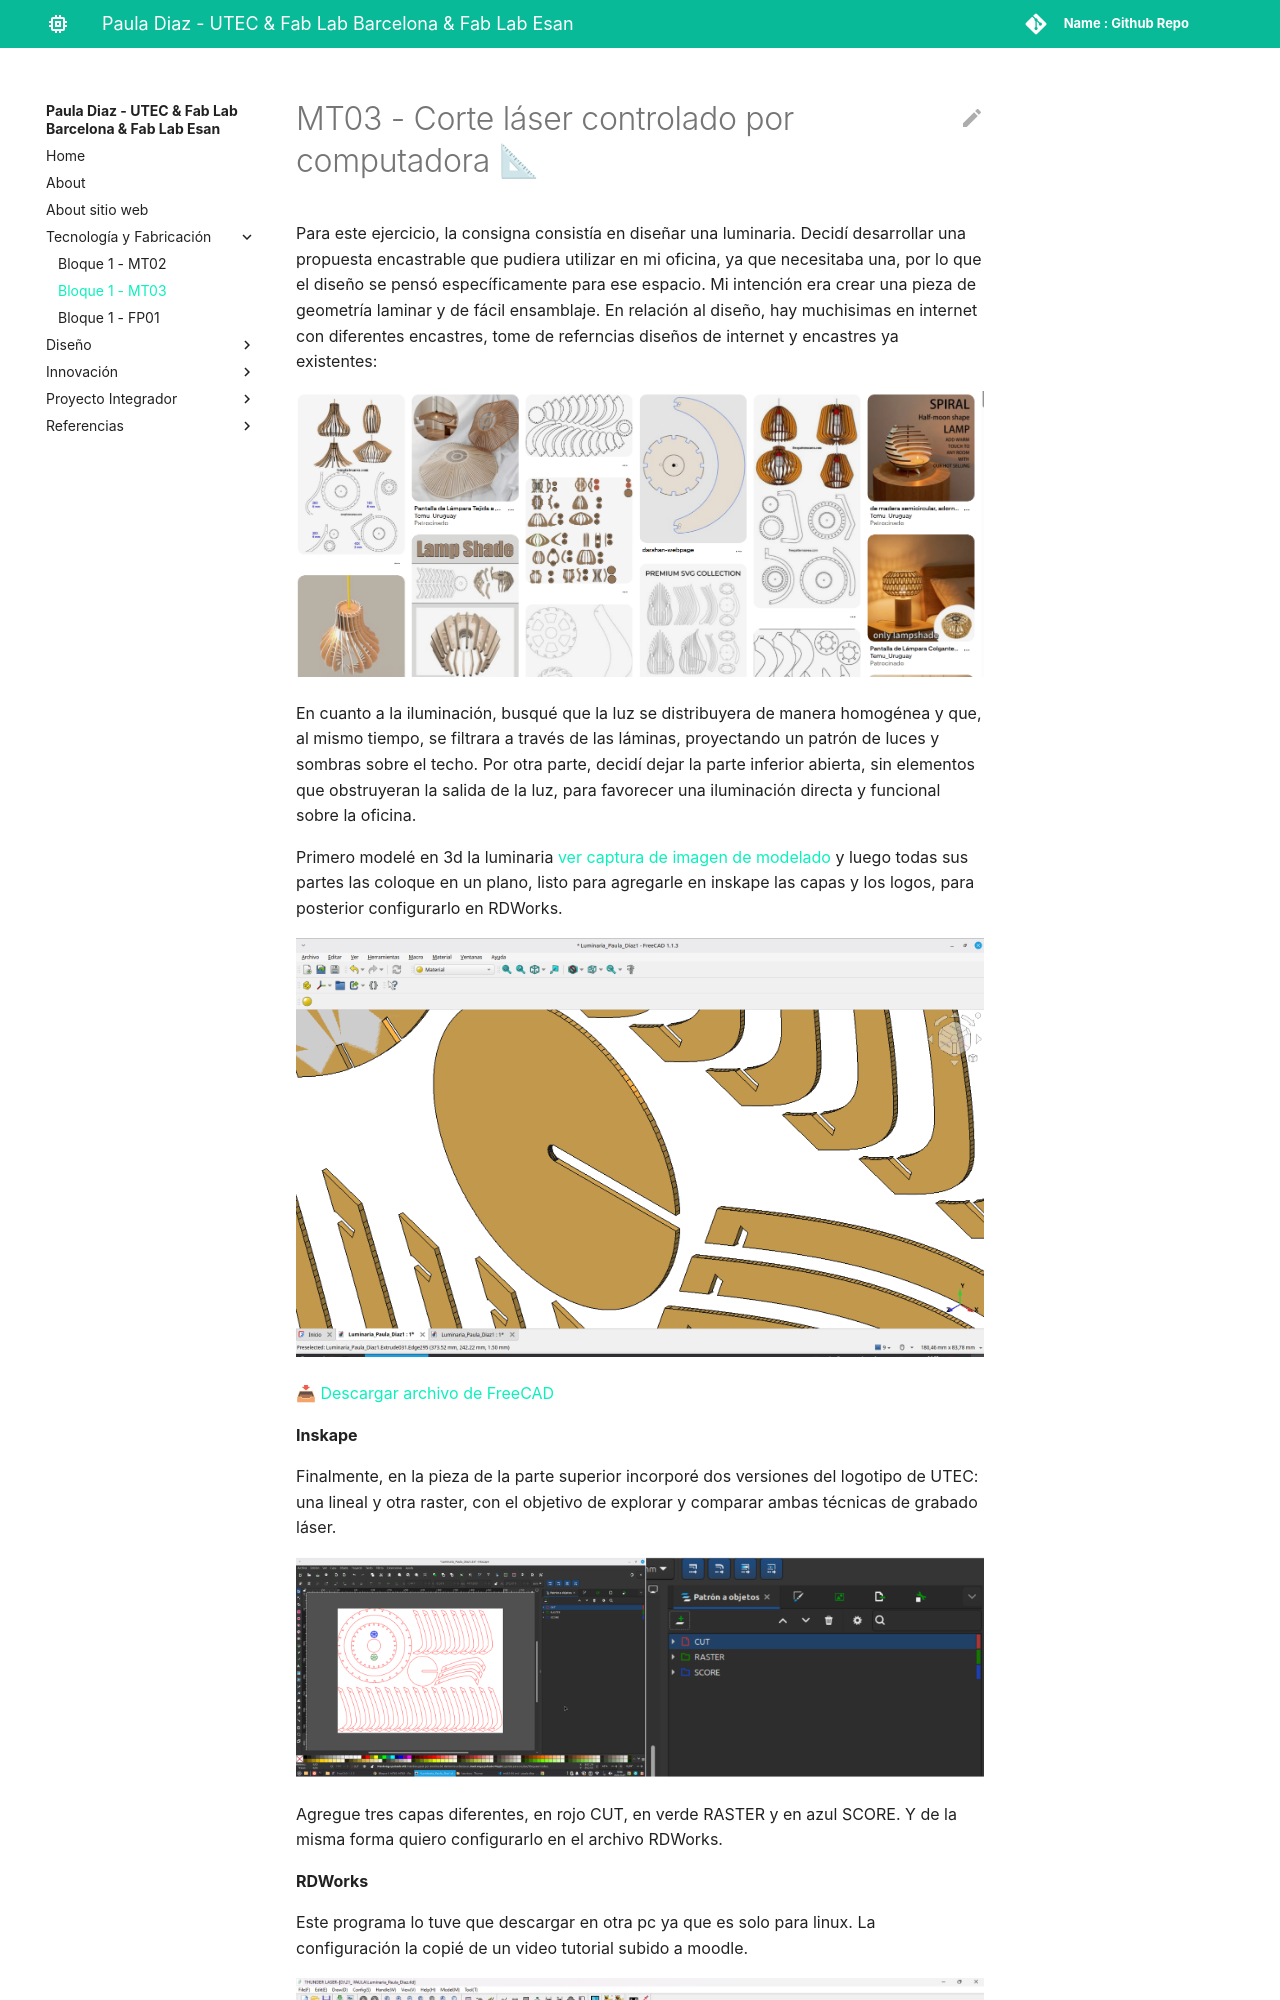

repository: pauladiazcalo/paula-diaz · page: tecnicos/mt03/index.html · generator: mkdocs

# MT03 - Corte láser controlado por computadora 📐

Para este ejercicio, la consigna consistía en diseñar una luminaria. Decidí desarrollar una propuesta encastrable que pudiera utilizar en mi oficina, ya que necesitaba una, por lo que el diseño se pensó específicamente para ese espacio. Mi intención era crear una pieza de geometría laminar y de fácil ensamblaje. En relación al diseño, hay muchisimas en internet con diferentes encastres, tome de referncias diseños de internet y encastres ya existentes:

![luminaria](luminaria.png){: width="800px"}

En cuanto a la iluminación, busqué que la luz se distribuyera de manera homogénea y que, al mismo tiempo, se filtrara a través de las láminas, proyectando un patrón de luces y sombras sobre el techo. Por otra parte, decidí dejar la parte inferior abierta, sin elementos que obstruyeran la salida de la luz, para favorecer una iluminación directa y funcional sobre la oficina.

Primero modelé en 3d la luminaria [ver captura de imagen de modelado](ImágenesLuminaria.pdf) y luego todas sus partes las coloque en un plano, listo para agregarle en inskape las capas y los logos, para posterior configurarlo en RDWorks.

![proceso](proceso.png){: width="800px"}
